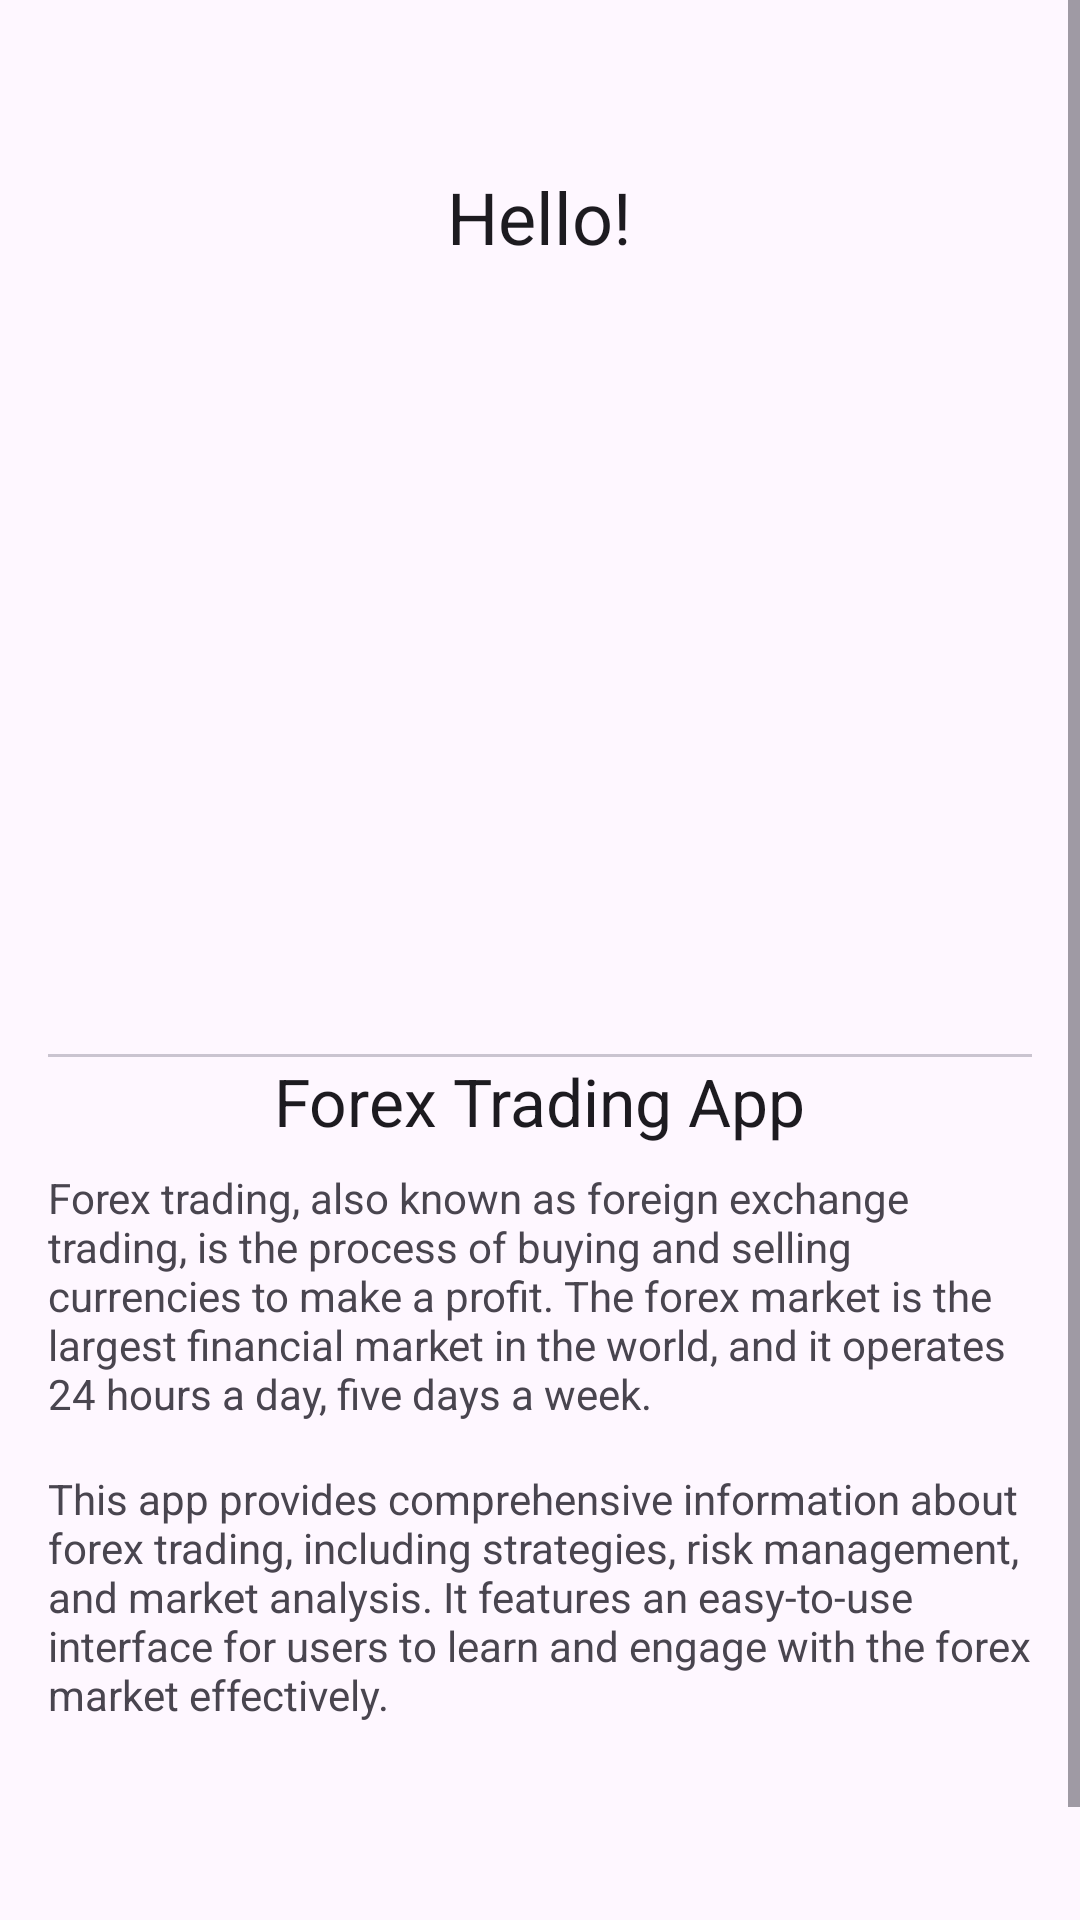

Write the Android layout XML for this screen, with the resource values it uses.
<!-- AndroidManifest.xml: application theme Theme.AiProject2 -->
<!-- res/layout/activity_main.xml -->
<?xml version="1.0" encoding="utf-8"?>
<FrameLayout xmlns:android="http://schemas.android.com/apk/res/android"
    xmlns:app="http://schemas.android.com/apk/res-auto"
    android:layout_width="match_parent"
    android:layout_height="match_parent">

    <ScrollView
        android:layout_width="match_parent"
        android:layout_height="match_parent"
        android:fillViewport="true">

        <LinearLayout
            android:layout_width="match_parent"
            android:layout_height="wrap_content"
            android:orientation="vertical"
            android:layout_marginTop="40dp"
            android:padding="16dp">

            <TextView
                android:id="@+id/tvUserName"
                android:layout_width="wrap_content"
                android:layout_height="wrap_content"
                android:layout_gravity="center"
                android:text="Hello!"
                android:textAppearance="?attr/textAppearanceHeadline5"
                android:paddingBottom="8dp"/>
            <androidx.viewpager2.widget.ViewPager2
                android:id="@+id/viewPager"
                android:layout_width="match_parent"
                android:layout_height="200dp"
                android:layout_marginBottom="8dp"/>

            <com.google.android.material.tabs.TabLayout
                android:id="@+id/tabLayout"
                android:layout_width="match_parent"
                android:layout_height="wrap_content"
                app:tabIndicatorColor="@color/black"
                app:tabIndicatorHeight="4dp"
                app:tabGravity="center"
                app:tabMode="fixed"/>

            <TextView
                android:id="@+id/tvTitle"
                android:layout_width="wrap_content"
                android:layout_height="wrap_content"
                android:layout_gravity="center"
                android:text="Forex Trading App"
                android:textAppearance="@style/TextAppearance.AppCompat.Large"
                android:paddingBottom="8dp"/>

            <TextView
                android:id="@+id/tvDescription"
                android:layout_width="wrap_content"
                android:layout_height="wrap_content"
                android:paddingBottom="16dp"
                android:text="Forex trading, also known as foreign exchange trading, is the process of buying and selling currencies to make a profit. The forex market is the largest financial market in the world, and it operates 24 hours a day, five days a week." />

            <TextView
                android:id="@+id/tvDescriptionCont"
                android:layout_width="wrap_content"
                android:layout_height="wrap_content"
                android:paddingBottom="16dp"
                android:text="This app provides comprehensive information about forex trading, including strategies, risk management, and market analysis. It features an easy-to-use interface for users to learn and engage with the forex market effectively." />



        </LinearLayout>
    </ScrollView>
</FrameLayout>
<!-- resources referenced by this layout -->
<resources>
  <color name="black">#FF000000</color>
  <style name="Theme.AiProject2" parent="Base.Theme.AiProject2" />
  <style name="Base.Theme.AiProject2" parent="Theme.Material3.DayNight.NoActionBar">
          <item name="colorPrimary">@color/my_Light_primary</item>
      </style>
  <color name="my_Light_primary">#FF6200EE</color>
</resources>
